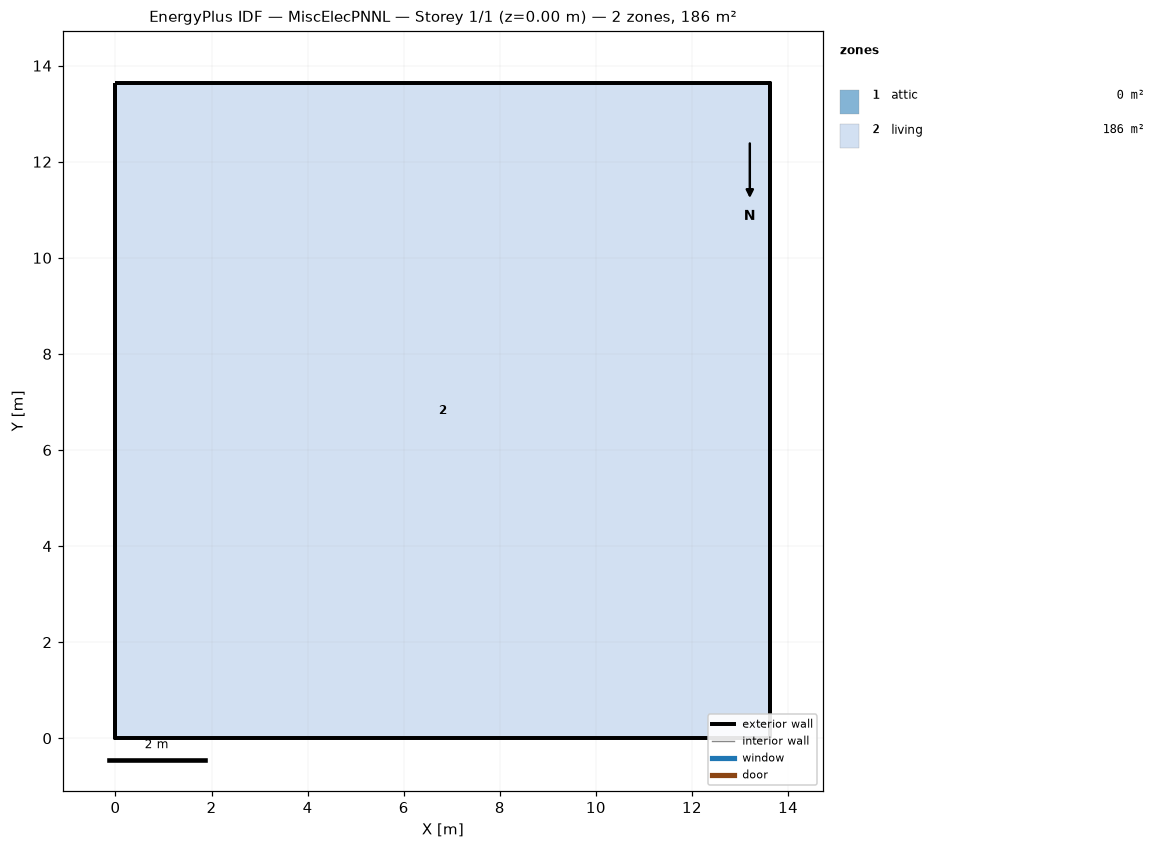
=== STOREY PLAN SPEC (per zone: floor XY polygon, exterior-wall plan segments, windows/doors) ===
zone 1: attic  (0.0 m²)
  exterior wall: (13.63, 0.00) – (13.63, 13.63) – (13.63, 6.82)  [20.4 m]
  exterior wall: (0.00, 13.63) – (0.00, 0.00) – (0.00, 6.82)  [20.4 m]
zone 2: living  (185.8 m²)
  floor: (0.00, 0.00) (0.00, 13.63) (13.63, 13.63) (13.63, 0.00)
  exterior wall: (0.00, 0.00) – (13.63, 0.00)  [13.6 m]
  exterior wall: (13.63, 0.00) – (13.63, 13.63)  [13.6 m]
  exterior wall: (13.63, 13.63) – (0.00, 13.63)  [13.6 m]
  exterior wall: (0.00, 13.63) – (0.00, 0.00)  [13.6 m]

=== DERIVED (storey summary) ===
Building: MiscElecPNNL
Storey: 1 of 1  (floor level z = 0.00 m)
Storey gross floor area: 185.8 m²
Zones on this storey: 2
  - attic: floor 0.0 m²; exterior wall 40.9 m (18.7 m²); WWR 0.0%
  - living: floor 185.8 m²; exterior wall 54.5 m (149.6 m²); WWR 0.0%
Zone adjacency: (none detected)